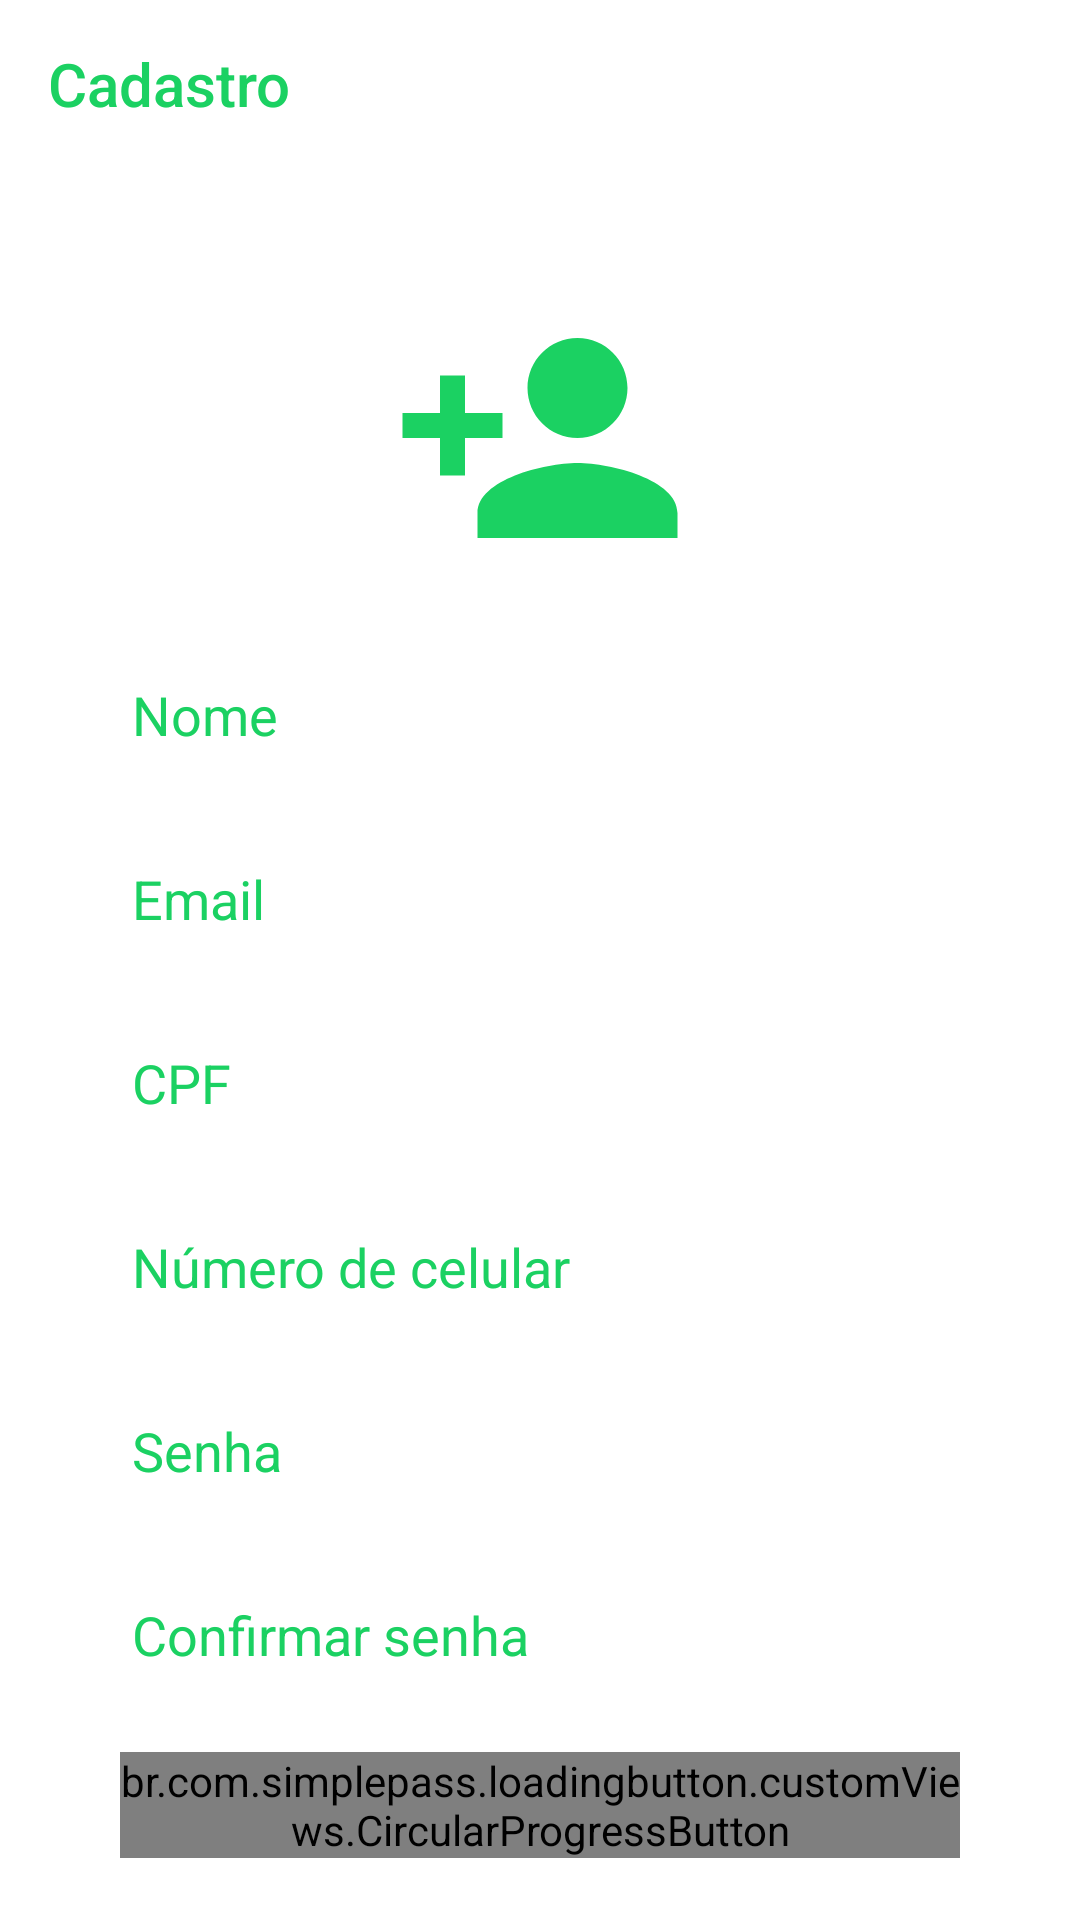

Produce the Android XML layout that renders to this screen, including the resource entries it uses.
<!-- AndroidManifest.xml: application theme AppTheme -->
<!-- res/layout/activity_cadastro_usuario.xml -->
<?xml version="1.0" encoding="utf-8"?>
<androidx.constraintlayout.widget.ConstraintLayout xmlns:android="http://schemas.android.com/apk/res/android"
    xmlns:app="http://schemas.android.com/apk/res-auto"
    xmlns:tools="http://schemas.android.com/tools"
    android:layout_width="match_parent"
    android:layout_height="match_parent"
    tools:context=".CadastroUsuarioActivity"
    android:background="@color/white">

    <Toolbar
        android:id="@+id/toolbar"
        android:layout_width="match_parent"
        android:layout_height="wrap_content"
        android:background="@color/white"
        android:title="Cadastro"
        android:titleTextColor="@color/colorPrimary"
        app:layout_constraintEnd_toEndOf="parent"
        app:layout_constraintStart_toStartOf="parent"
        app:layout_constraintTop_toTopOf="parent" />

    <ScrollView
        android:layout_width="match_parent"
        android:layout_height="wrap_content"
        app:layout_constraintTop_toBottomOf="@+id/toolbar"
        tools:layout_editor_absoluteX="0dp">

        <LinearLayout
            android:layout_width="match_parent"
            android:layout_height="wrap_content"
            android:padding="40dp"
            android:orientation="vertical">

            <ImageView
                android:layout_width="wrap_content"
                android:layout_height="wrap_content"
                android:layout_gravity="center"
                android:layout_marginBottom="20dp"
                android:src="@drawable/ic_person_add"/>

            <EditText
                android:id="@+id/edtTextCadastroUsuarioNome"
                android:layout_width="match_parent"
                android:layout_height="wrap_content"
                android:inputType="text"
                android:layout_marginBottom="20dp"
                android:textColor="@color/colorPrimary"
                android:textColorHint="@color/colorPrimary"
                android:hint="Nome"/>

            <EditText
                android:id="@+id/edtTextCadastroUsuarioEmail"
                android:layout_width="match_parent"
                android:layout_height="wrap_content"
                android:inputType="textEmailAddress"
                android:layout_marginBottom="20dp"
                style="@style/AppEditText"
                android:textColor="@color/colorPrimary"
                android:textColorHint="@color/colorPrimary"
                android:hint="Email"/>

            <EditText
                android:id="@+id/edtTextCadastroUsuarioCpf"
                android:layout_width="match_parent"
                android:layout_height="wrap_content"
                android:inputType="number"
                android:layout_marginBottom="20dp"
                style="@style/AppEditText"
                android:textColor="@color/colorPrimary"
                android:textColorHint="@color/colorPrimary"
                android:hint="CPF"/>

            <EditText
                android:id="@+id/edtTextCadastroUsuarioCelular"
                android:layout_width="match_parent"
                android:layout_height="wrap_content"
                android:inputType="phone"
                android:layout_marginBottom="20dp"
                style="@style/AppEditText"
                android:textColor="@color/colorPrimary"
                android:textColorHint="@color/colorPrimary"
                android:hint="Número de celular"/>

            <EditText
                style="@style/AppEditText"
                android:id="@+id/edtTextCadastroUsuarioSenha"
                android:layout_width="match_parent"
                android:layout_height="wrap_content"
                android:inputType="textPassword"
                android:layout_marginBottom="20dp"
                android:textColor="@color/colorPrimary"
                android:textColorHint="@color/colorPrimary"
                android:hint="Senha"/>

            <EditText
                style="@style/AppEditText"
                android:id="@+id/edtTextCadastroUsuarioConfirmarSenha"
                android:layout_width="match_parent"
                android:layout_height="wrap_content"
                android:inputType="textPassword"
                android:layout_marginBottom="20dp"
                android:textColor="@color/colorPrimary"
                android:textColorHint="@color/colorPrimary"
                android:hint="Confirmar senha"/>

            <br.com.simplepass.loadingbutton.customViews.CircularProgressButton
                android:id="@+id/btnCadastroUsuarioCadastrar"
                android:layout_width="match_parent"
                android:layout_height="wrap_content"
                android:layout_marginBottom="20dp"
                android:background="@drawable/rounded_corners_primary"
                android:textColor="@color/white"
                app:spinning_bar_color="@color/white"
                app:spinning_bar_padding="6dp"
                app:spinning_bar_width="3dp"
                android:layout_gravity="center"
                android:text="Cadastrar"
                android:onClick="cadastrar"
                />

            <Button
                android:id="@+id/btnCadatroUsuarioCancelar"
                android:layout_width="match_parent"
                android:layout_height="wrap_content"
                android:layout_marginBottom="20dp"
                android:background="@color/transparent"
                android:shadowDx="0"
                android:shadowDy="0"
                android:text="Cancelar"
                android:textColor="@color/colorPrimary"
                android:onClick="cancelar"/>

        </LinearLayout>

    </ScrollView>

</androidx.constraintlayout.widget.ConstraintLayout>
<!-- resources referenced by this layout -->
<resources>
  <color name="colorPrimary">#1BD162</color>
  <color name="transparent">#00D81B60</color>
  <color name="white">#fff</color>
  <!-- drawable ic_person_add (drawable) -->
  <vector android:height="100dp" android:tint="#1BD162"
      android:viewportHeight="24.0" android:viewportWidth="24.0"
      android:width="100dp" xmlns:android="http://schemas.android.com/apk/res/android">
      <path android:fillColor="#FF000000" android:pathData="M15,12c2.21,0 4,-1.79 4,-4s-1.79,-4 -4,-4 -4,1.79 -4,4 1.79,4 4,4zM6,10L6,7L4,7v3L1,10v2h3v3h2v-3h3v-2L6,10zM15,14c-2.67,0 -8,1.34 -8,4v2h16v-2c0,-2.66 -5.33,-4 -8,-4z"/>
  </vector>
  <style name="AppEditText" parent="Widget.AppCompat.EditText">
          <item name="colorControlNormal">@color/colorPrimary</item>
          <item name="colorControlActivated">@color/colorPrimary</item>
          <item name="colorControlHighlight">@color/colorPrimary</item>
      </style>
  <style name="AppTheme" parent="Theme.AppCompat.NoActionBar">
          
          <item name="colorPrimary">@color/colorPrimary</item>
          <item name="colorPrimaryDark">@color/colorPrimaryDark</item>
          <item name="colorAccent">@color/colorAccent</item>
          <item name="editTextStyle">@style/AppEditText</item>
      </style>
  <color name="colorPrimaryDark">#269650</color>
  <color name="colorAccent">#1BD162</color>
</resources>
